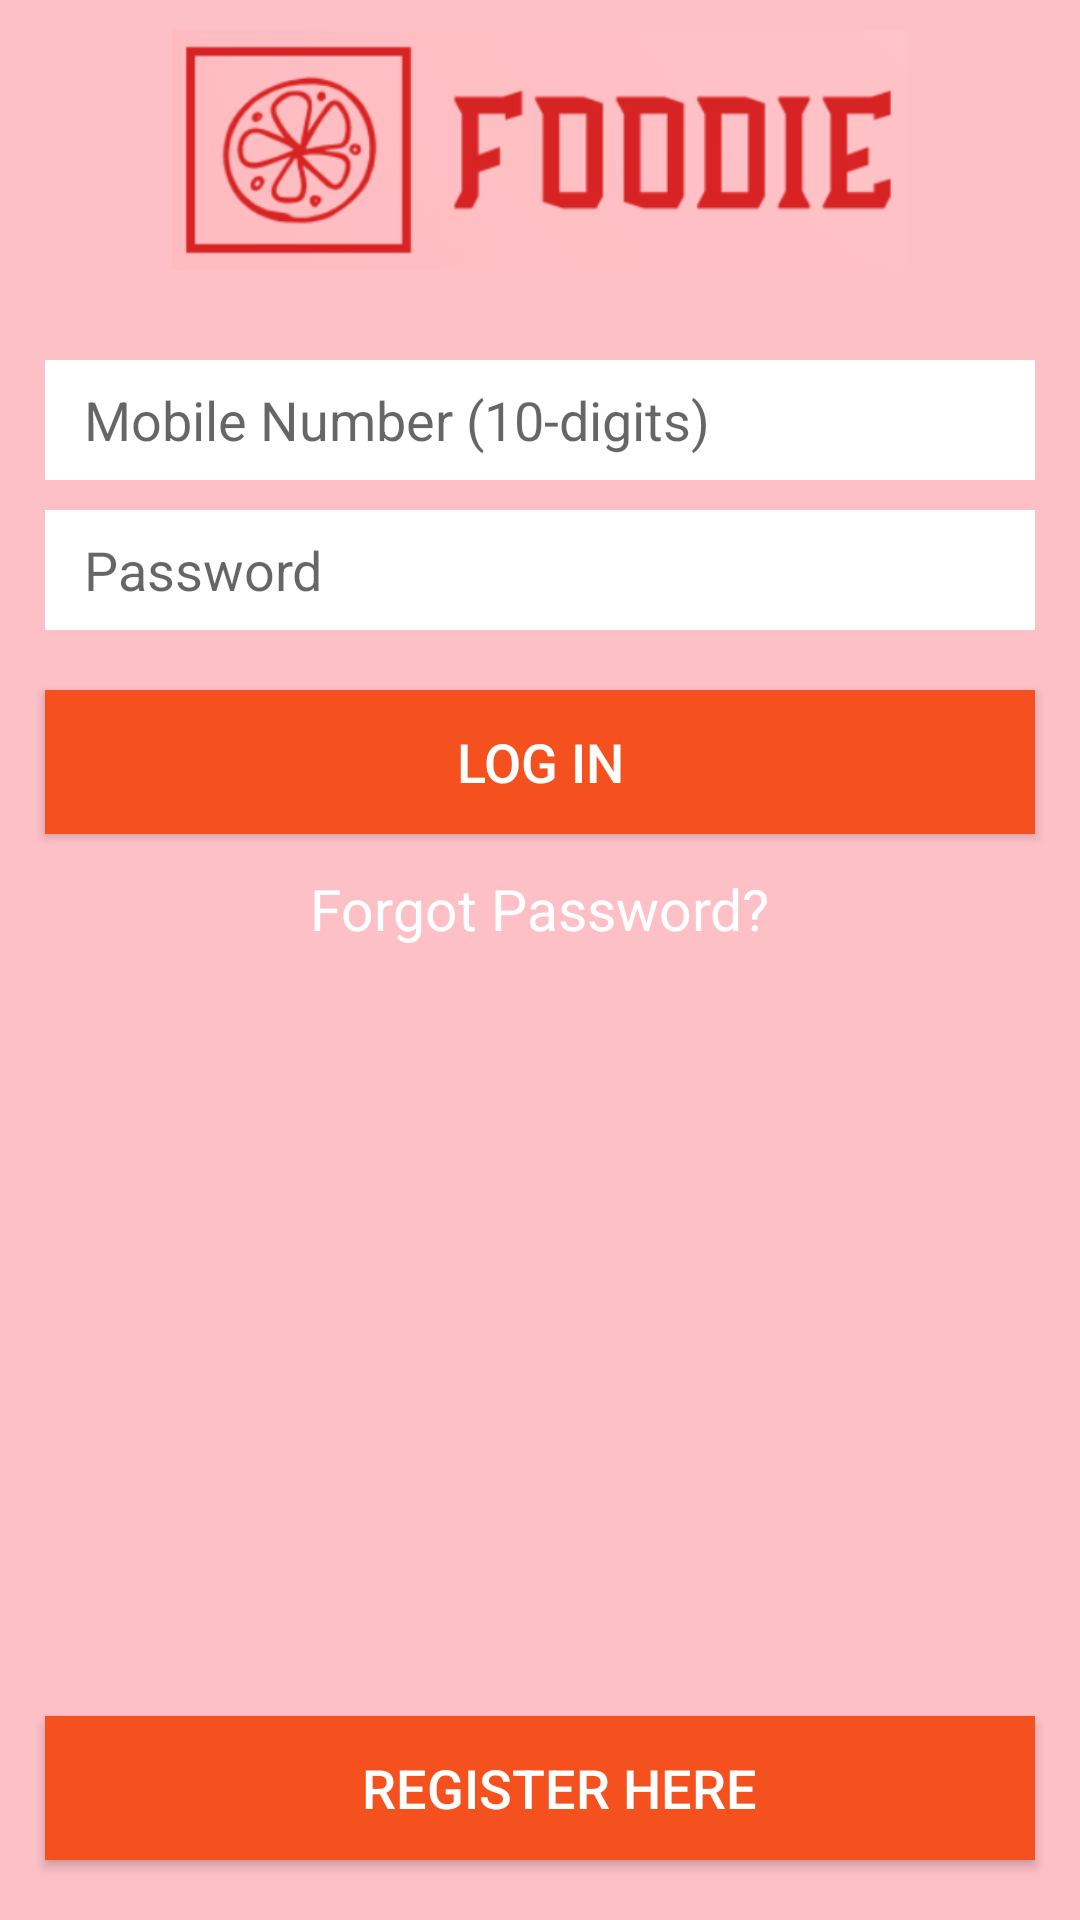

Here is an Android app screen rendered from its layout file. Give the layout XML and the strings, colors and styles it references.
<!-- AndroidManifest.xml: application theme AppTheme -->
<!-- res/layout/activity_login.xml -->
<?xml version="1.0" encoding="utf-8"?>
<RelativeLayout xmlns:android="http://schemas.android.com/apk/res/android"
    xmlns:app="http://schemas.android.com/apk/res-auto"
    xmlns:tools="http://schemas.android.com/tools"
    android:layout_width="match_parent"
    android:layout_height="match_parent"
    android:background="#B5FFAAB4"
    tools:context=".Login">

    <ImageView
        android:id="@+id/imgLogo"
        android:layout_width="300dp"
        android:layout_height="80dp"
        android:layout_alignParentTop="true"
        android:layout_centerHorizontal="true"
        android:layout_marginTop="10dp"
        android:src="@drawable/foodie2" />

    <EditText
        android:id="@+id/etPhone"
        android:background="#FFFFFF"
        android:layout_marginLeft="30dp"
        android:layout_width="match_parent"
        android:layout_height="40dp"
        android:layout_marginTop="120dp"
        android:maxLength="10"
        android:inputType="number|phone"
        android:layout_centerHorizontal="true"
        android:hint="@string/mobile_number_10_digits" />

    <EditText
        android:id="@+id/etPassword"
        android:background="#FFFFFF"
        android:layout_marginLeft="30dp"
        android:inputType="textPassword"
        android:layout_width="match_parent"
        android:layout_height="40dp"
        android:layout_marginTop="170dp"
        android:layout_centerHorizontal="true"
        android:hint="@string/password"/>

    <Button
        android:id="@+id/btLogin"
        android:layout_width="350dp"
        android:layout_marginLeft="30dp"
        android:layout_height="wrap_content"
        android:layout_centerHorizontal="true"
        android:layout_marginTop="230dp"
        android:background="#F4511E"
        android:text="@string/log_in"
        android:textColor="#FFFFFF"
        android:textSize="18sp"/>

    <TextView
        android:id="@+id/forgotPassword"
        android:layout_width="wrap_content"
        android:layout_height="wrap_content"
        android:text="@string/forgot_password"
        android:layout_centerHorizontal="true"
        android:layout_marginTop="290dp"
        android:textColor="#FFFFFF"
        android:textSize="19sp"/>

    <Button
        android:id="@+id/btRegister"
        android:layout_marginLeft="30dp"
        android:layout_width="350dp"
        android:layout_height="wrap_content"
        android:background="#F4511E"
        android:layout_centerHorizontal="true"
        android:layout_alignParentBottom="true"
        android:layout_marginBottom="20dp"
        android:text="@string/register_here"
        android:textSize="18sp"
        android:textColor="#FFFFFF"/>

</RelativeLayout>
<!-- resources referenced by this layout -->
<resources>
  <!-- drawable foodie2: png bitmap (drawable, 34611 bytes) -->
  <string name="forgot_password">Forgot Password?</string>
  <string name="log_in">LOG IN</string>
  <string name="mobile_number_10_digits">"   Mobile Number (10-digits)"</string>
  <string name="password">"   Password"</string>
  <string name="register_here">"   Register here"</string>
  <style name="AppTheme" parent="Theme.AppCompat.Light.DarkActionBar">
          
          <item name="colorPrimary">#F4511E</item>
          <item name="colorPrimaryDark">#000000</item>
          <item name="colorAccent">@color/colorAccent</item>
      </style>
  <!-- not gathered from this repository: default colours our renderer supplied (Android Studio template values) -->
  <color name="colorAccent">#FF03DAC5</color>
</resources>
